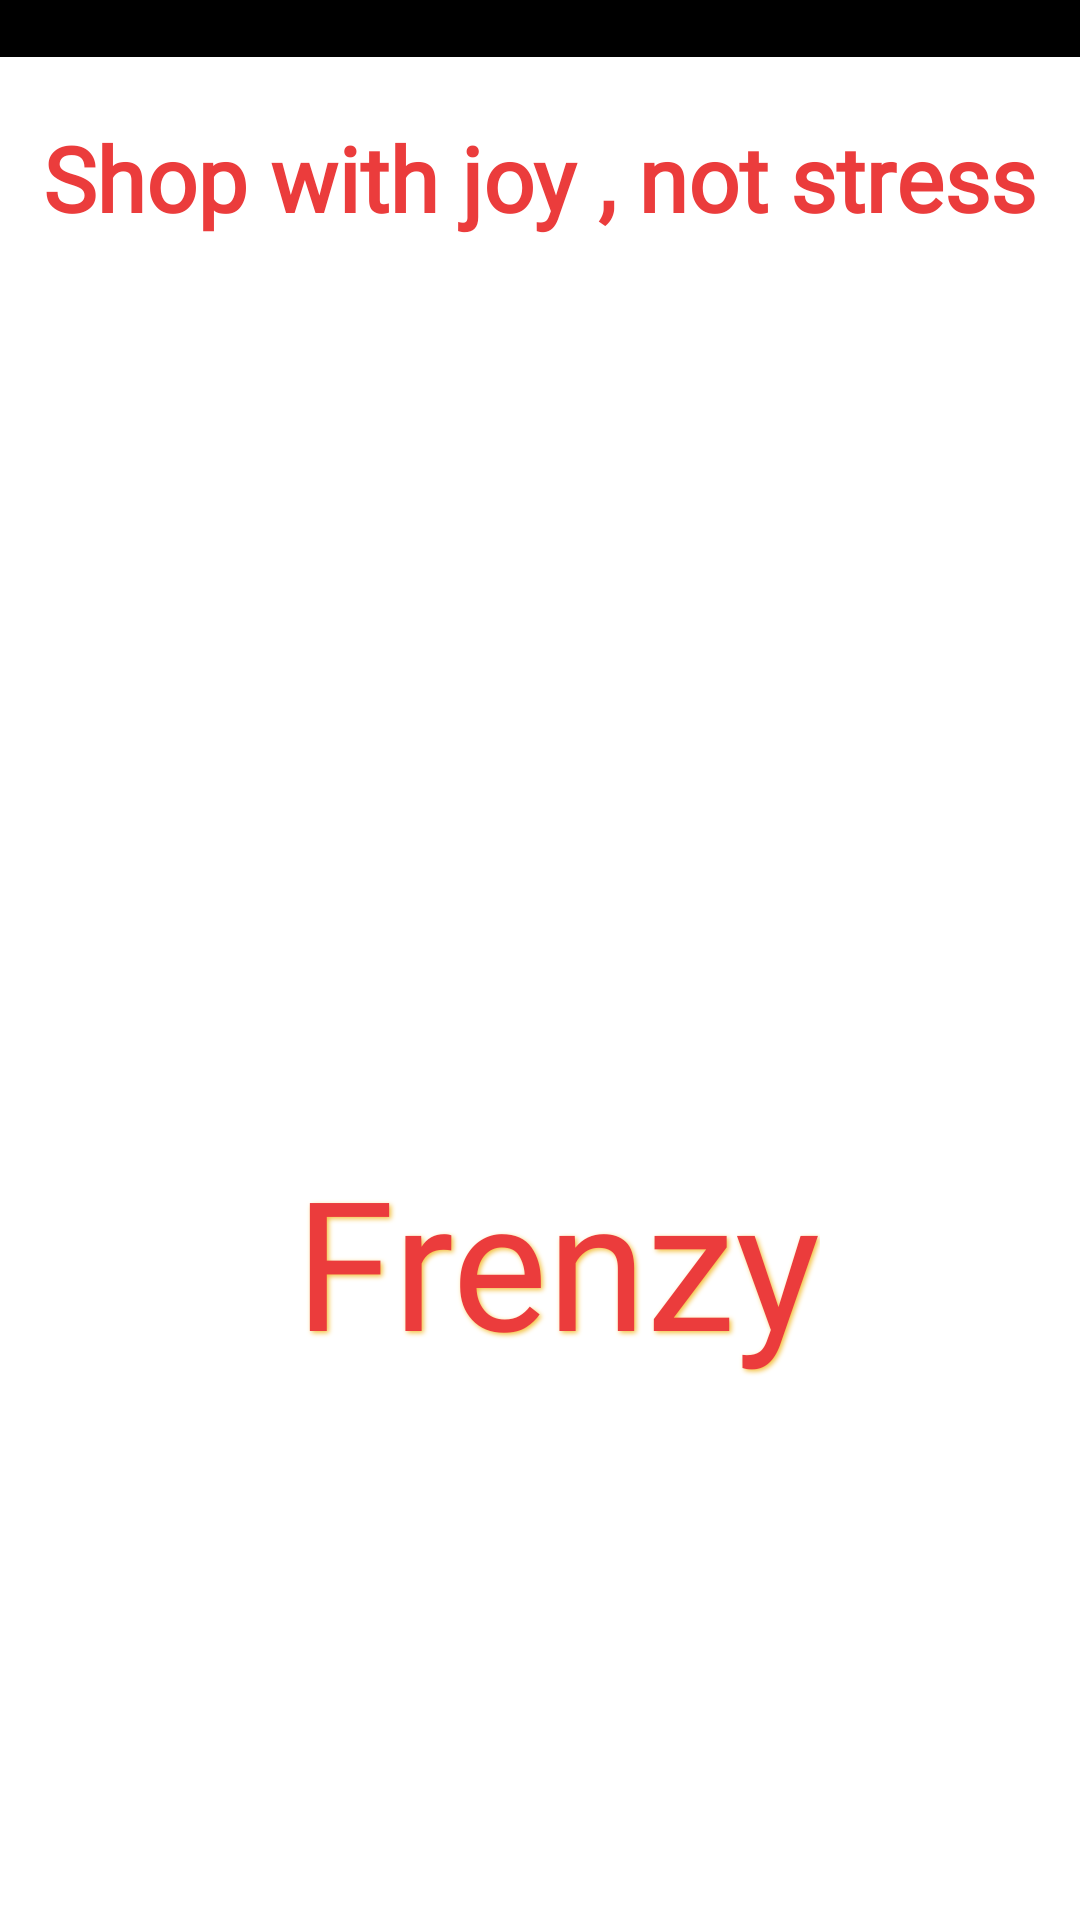

Reconstruct the res/layout file that produces this screen, plus the resources it refers to.
<!-- AndroidManifest.xml: application theme Theme.Shopify -->
<!-- res/layout/activity_splash_screen.xml -->
<?xml version="1.0" encoding="utf-8"?>
<androidx.constraintlayout.widget.ConstraintLayout xmlns:android="http://schemas.android.com/apk/res/android"
    xmlns:app="http://schemas.android.com/apk/res-auto"
    xmlns:tools="http://schemas.android.com/tools"
    android:layout_width="match_parent"
    android:layout_height="match_parent"
    tools:context=".splash.SplashScreen">

    <TextView
        android:id="@+id/splashSloganTV"
        android:layout_width="wrap_content"
        android:layout_height="wrap_content"
        android:layout_centerHorizontal="true"
        android:layout_marginBottom="190dp"
        android:layout_marginTop="20dp"
        android:text="@string/shop_with_joy_not_stress"
        android:textColor="@color/primary"
        android:fontFamily="@font/fontfile"
        android:textSize="30sp"
        android:textStyle="bold"
        app:layout_constraintEnd_toEndOf="parent"
        app:layout_constraintHorizontal_bias="0.496"
        app:layout_constraintStart_toStartOf="parent"
        app:layout_constraintTop_toBottomOf="@+id/lottieAnimationView"
      />
    <TextView
        android:layout_width="wrap_content"
        android:layout_height="wrap_content"
        android:fontFamily="@font/fontfile"
        android:gravity="center"
        android:text="@string/frenzy"
        android:textColor="@color/primary"
        android:shadowColor="#F4C140"
        android:shadowDx ="2"
        android:shadowDy="2"
        android:shadowRadius="4"
        android:textSize="60sp"
        app:layout_constraintBottom_toBottomOf="parent"
        app:layout_constraintEnd_toEndOf="parent"
        app:layout_constraintHorizontal_bias="0.4"
        app:layout_constraintTop_toTopOf="parent"
        android:layout_marginStart="40dp"
        android:layout_marginTop="200dp"
        app:layout_constraintStart_toStartOf="parent" />

    <com.airbnb.lottie.LottieAnimationView
        android:id="@+id/lottieAnimationView"
        android:layout_width="match_parent"
        android:layout_height="wrap_content"
        app:layout_constraintEnd_toEndOf="parent"
        app:layout_constraintHorizontal_bias="0.504"
        app:layout_constraintStart_toStartOf="parent"
        app:layout_constraintTop_toTopOf="parent"
        app:lottie_autoPlay="true"
        android:backgroundTint="@color/black"
        app:lottie_loop="true"
        app:lottie_rawRes="@raw/shopify_splash" />



</androidx.constraintlayout.widget.ConstraintLayout>
<!-- resources referenced by this layout -->
<resources>
  <color name="black">#FF000000</color>
  <color name="primary">#EB3C3C</color>
  <string name="frenzy">Frenzy</string>
  <string name="shop_with_joy_not_stress">Shop with joy , not stress</string>
  <style name="Theme.Shopify" parent="Theme.MaterialComponents.DayNight.DarkActionBar">
          
          <item name="colorPrimary">@color/primary</item>
          <item name="colorPrimaryVariant">@color/primary</item>
          <item name="colorOnPrimary">@color/white</item>
          
          <item name="colorSecondary">@color/teal_200</item>
          <item name="colorSecondaryVariant">@color/teal_700</item>
          <item name="colorOnSecondary">@color/black</item>
          
          <item name="android:statusBarColor">?attr/colorPrimaryVariant</item>
          
      </style>
  <color name="white">#FFFFFFFF</color>
  <color name="teal_200">#FF03DAC5</color>
  <color name="teal_700">#FF018786</color>
</resources>
